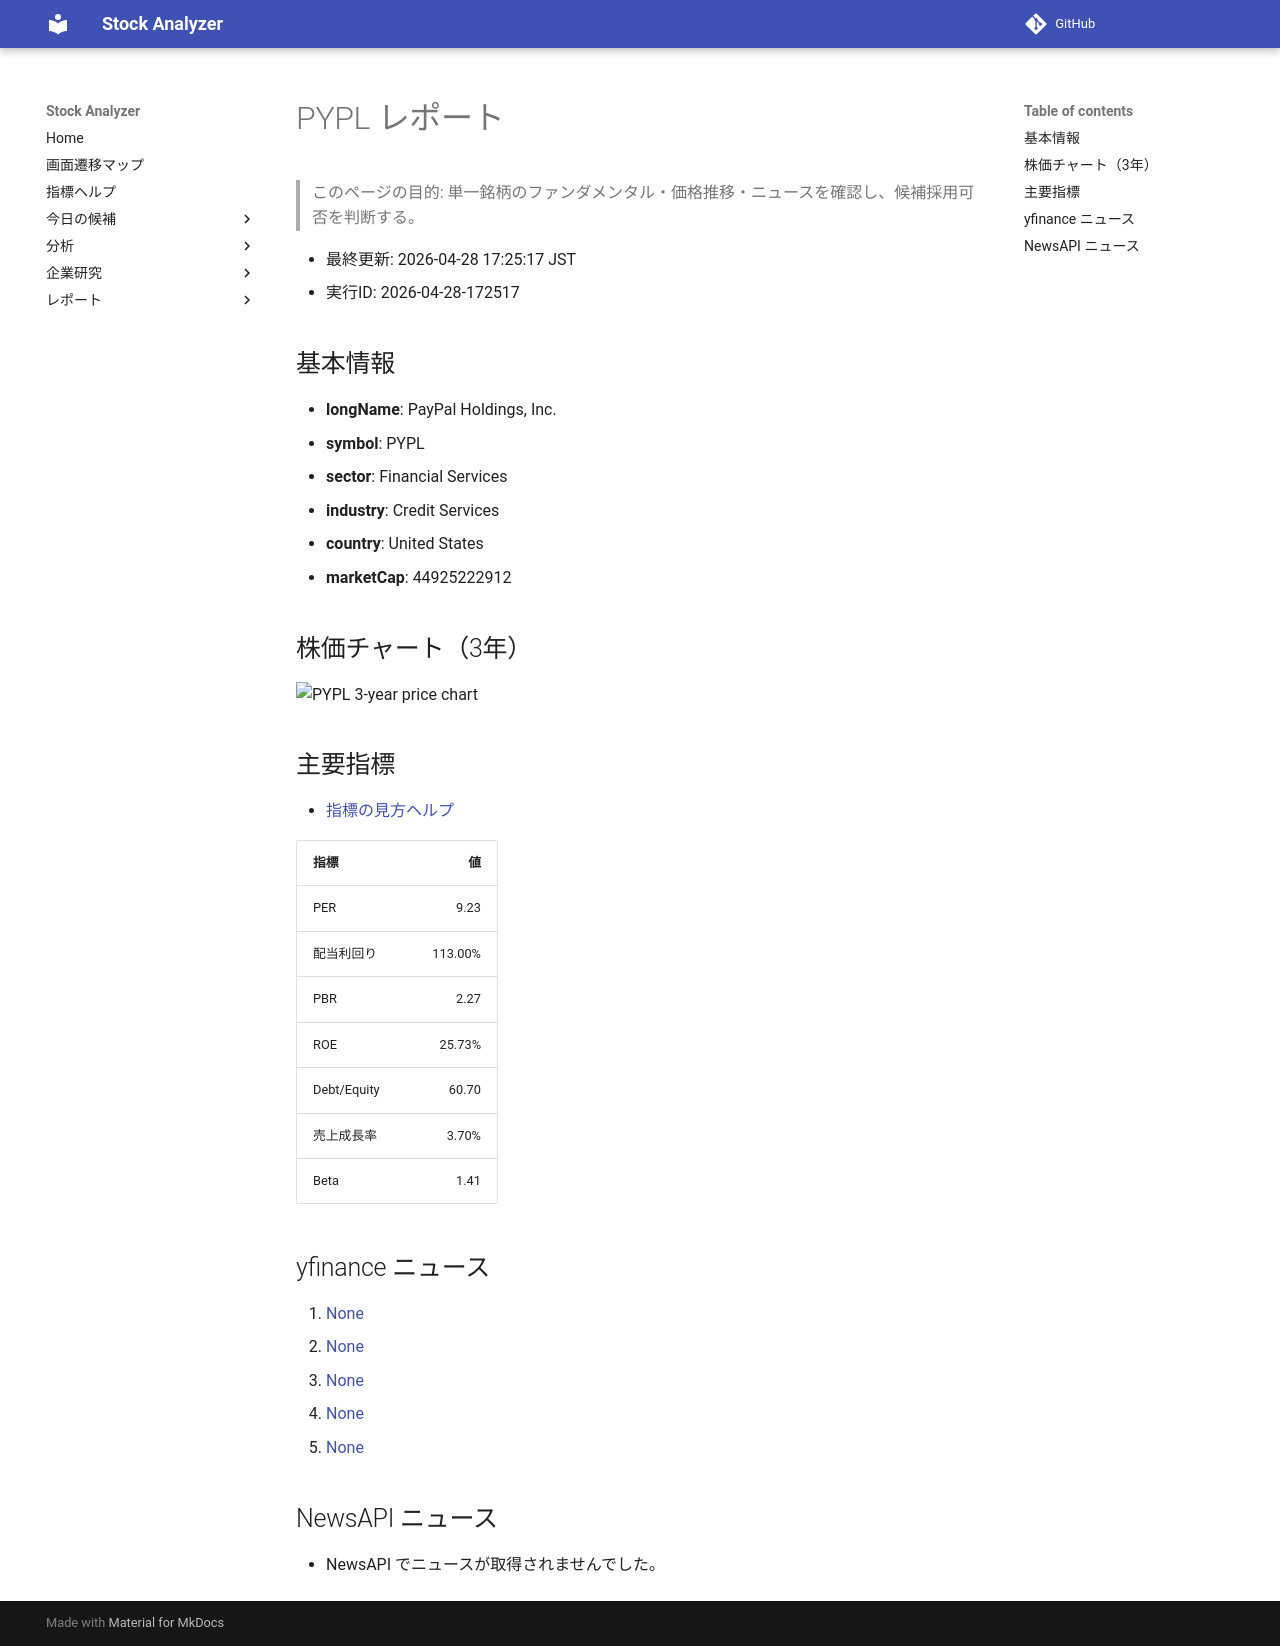

repository: Yumi-note/Making-APP · page: reports/2026-04-28/172517/PYPL/index.html · generator: mkdocs

# PYPL レポート

> このページの目的: 単一銘柄のファンダメンタル・価格推移・ニュースを確認し、候補採用可否を判断する。

- 最終更新: 2026-04-28 17:25:17 JST
- 実行ID: 2026-04-28-172517

## 基本情報

- **longName**: PayPal Holdings, Inc.
- **symbol**: PYPL
- **sector**: Financial Services
- **industry**: Credit Services
- **country**: United States
- **marketCap**: 44925222912

## 株価チャート（3年）

![PYPL 3-year price chart](PYPL_3y.png)

## 主要指標

- [指標の見方ヘルプ](../../../../indicators.md)

| 指標 | 値 |
|---|---:|
| PER | 9.23 |
| 配当利回り | 113.00% |
| PBR | 2.27 |
| ROE | 25.73% |
| Debt/Equity | 60.70 |
| 売上成長率 | 3.70% |
| Beta | 1.41 |

## yfinance ニュース

1. [None](None)
2. [None](None)
3. [None](None)
4. [None](None)
5. [None](None)

## NewsAPI ニュース

- NewsAPI でニュースが取得されませんでした。
